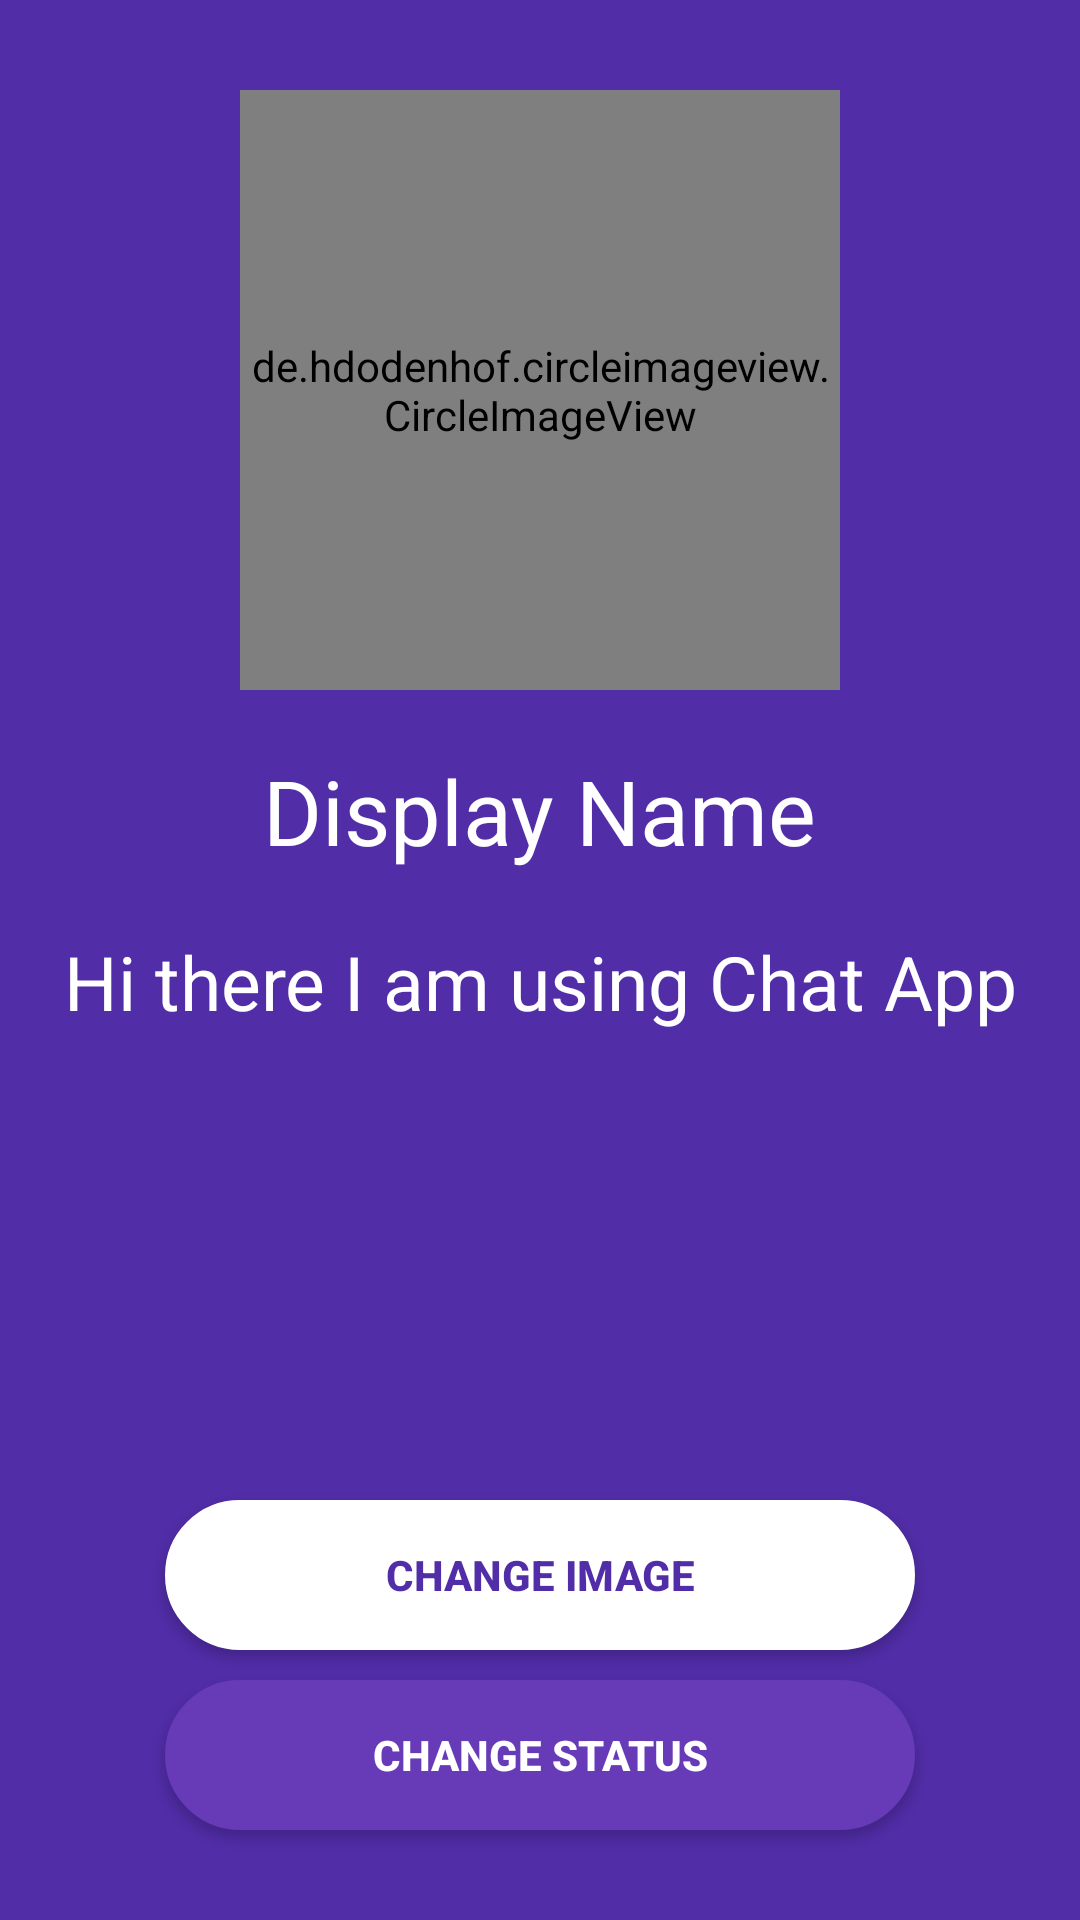

Reconstruct the res/layout file that produces this screen, plus the resources it refers to.
<!-- AndroidManifest.xml: application theme AppTheme -->
<!-- res/layout/activity_setting.xml -->
<?xml version="1.0" encoding="utf-8"?>
<RelativeLayout xmlns:android="http://schemas.android.com/apk/res/android"
    xmlns:app="http://schemas.android.com/apk/res-auto"
    xmlns:tools="http://schemas.android.com/tools"
    android:layout_width="match_parent"
    android:layout_height="match_parent"
    android:background="@color/colorPrimaryDark"
    tools:context="com.example.hp.chatapp.Activity.SettingActivity">

    <de.hdodenhof.circleimageview.CircleImageView
        android:id="@+id/setting_circle_image"
        android:layout_width="200dp"
        android:layout_height="200dp"
        android:layout_centerHorizontal="true"
        android:layout_marginTop="30dp"
        android:background="@color/colorPrimaryDark"
        android:src="@drawable/defaultuser" />
    <TextView
        android:layout_width="wrap_content"
        android:layout_height="wrap_content"
        android:id="@+id/setting_display_name"
        android:text="@string/display_name"
        android:layout_below="@+id/setting_circle_image"
        android:layout_centerHorizontal="true"
        android:layout_marginTop="20dp"
        android:textSize="30sp"
        android:textColor="#ffffff"
        />
    <TextView
        android:layout_width="wrap_content"
        android:layout_height="wrap_content"
        android:id="@+id/setting_status"
        android:text="@string/defualt_status"
        android:layout_below="@+id/setting_display_name"
        android:layout_centerHorizontal="true"
        android:layout_marginTop="20dp"
        android:gravity="center"
        android:textSize="25sp"
        android:textColor="#ffffff"
        />

    <Button
        android:layout_width="250dp"
        android:layout_height="50dp"
        android:id="@+id/setting_change_image"
        android:layout_above="@+id/setting_change_status"
        android:layout_centerHorizontal="true"
        android:background="@drawable/custom_btn"
        android:text="@string/change_image"
        android:backgroundTint="#ffffff"
        android:textColor="@color/colorPrimaryDark"
        android:textStyle="bold"
        />

    <Button
        android:layout_width="250dp"
        android:layout_height="50dp"
        android:id="@+id/setting_change_status"
        android:layout_alignParentBottom="true"
        android:layout_marginBottom="30dp"
        android:layout_centerHorizontal="true"
        android:layout_marginTop="10dp"
        android:background="@drawable/custom_btn"
        android:text="@string/change_status"
        android:backgroundTint="@color/colorAccent"
        android:textColor="#ffffff"
        android:textStyle="bold"
        />

</RelativeLayout>
<!-- resources referenced by this layout -->
<resources>
  <color name="colorAccent">#673bb7</color>
  <color name="colorPrimaryDark">#512da7</color>
  <!-- drawable custom_btn (drawable) -->
  <?xml version="1.0" encoding="utf-8"?>
  <selector xmlns:android="http://schemas.android.com/apk/res/android">
          <item>
              <shape android:shape="rectangle">
                  <corners android:radius="1000dp" />
                  <solid android:color="#ffffff"></solid>
                  <stroke
                      android:width="2dip"
                      android:color="@color/colorPrimaryDark"
                   />
                  <padding
                      android:bottom="4dp"
                      android:left="4dp"
                      android:right="4dp"
                      android:top="4dp" />
              </shape>
          </item>
  
  </selector>
  <string name="change_image">change image</string>
  <string name="change_status">change Status</string>
  <string name="defualt_status">Hi there I am using Chat App</string>
  <string name="display_name">Display Name</string>
  <style name="AppTheme" parent="Theme.AppCompat.Light.NoActionBar">
          
          <item name="colorPrimary">@color/colorPrimary</item>
          <item name="colorPrimaryDark">@color/colorPrimaryDark</item>
          <item name="colorAccent">@color/colorAccent</item>
          <item name="android:textColor">@color/colorPrimary</item>
          <item name="android:itemBackground">@color/white</item>
      </style>
  <color name="colorPrimary">#673bb7</color>
  <color name="white">#ffffff</color>
</resources>
